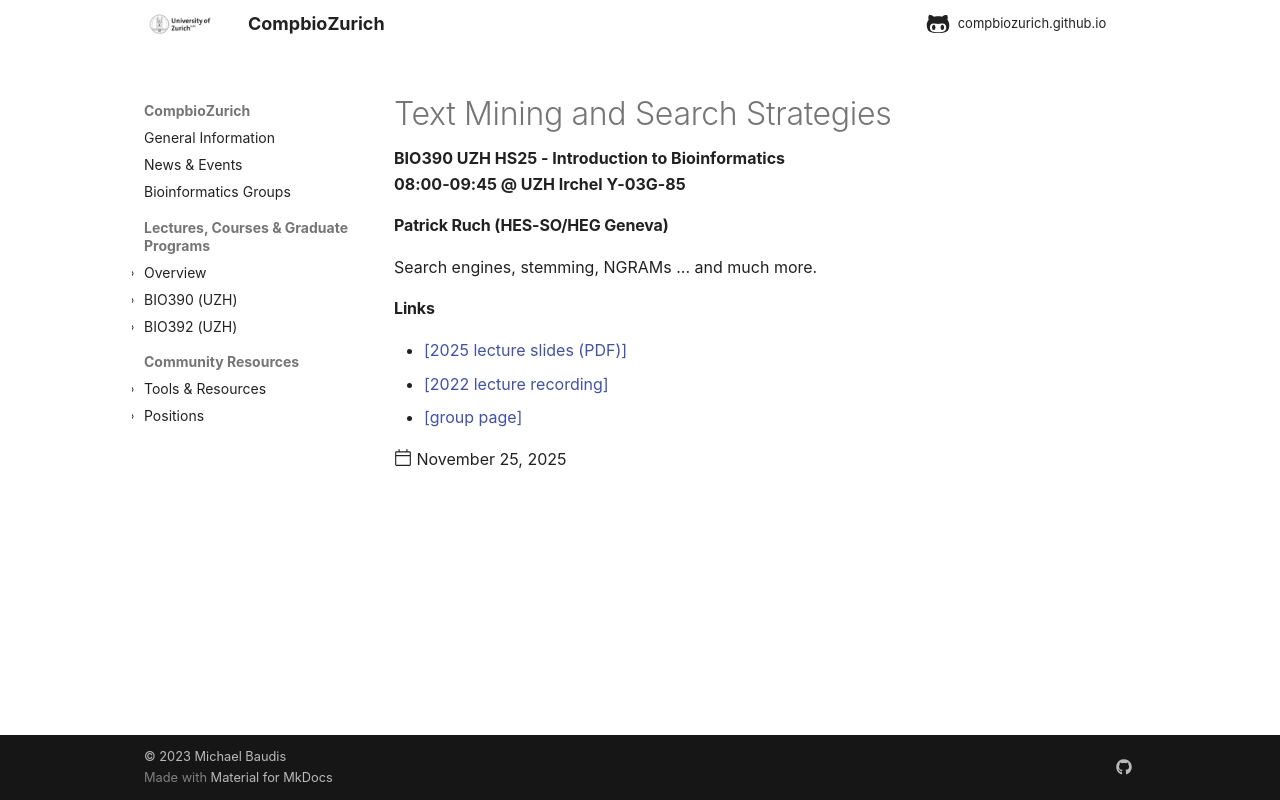

repository: compbiozurich/compbiozurich.github.io · page: teaching/UZH-BIO390/2025/2025-11-25-Patrick-Ruch/index.html · generator: mkdocs

---
template: post.html
title: 'Text Mining and Search Strategies'
description: BIO390 UZH HS25 - Introduction to Bioinformatics</br>08:00-09:45 @ UZH Irchel Y-03G-85
date: 2025-11-25
authors:
  - "@mbaudis"
pdf_file_name:
links:  # one or more formatted html links
  - '[2025 lecture slides (PDF)](https://github.com/compbiozurich/UZH-BIO390/raw/main/course-material/2025-11-25___Patrick-Ruch__Text-Mining__UZH-BIO390-HS25-lecture-11.pdf)'
  - '[2022 lecture recording](https://uzh.mediaspace.cast.switch.ch/media/Introduction+to+Bioinformatics+-+Lecture+09A+Text+Mining/0_lyog8bfh)'
  - '[group page](http://bitem.hesge.ch)'
---

#### Patrick Ruch (HES-SO/HEG Geneva)

Search engines, stemming, NGRAMs ... and much more.
